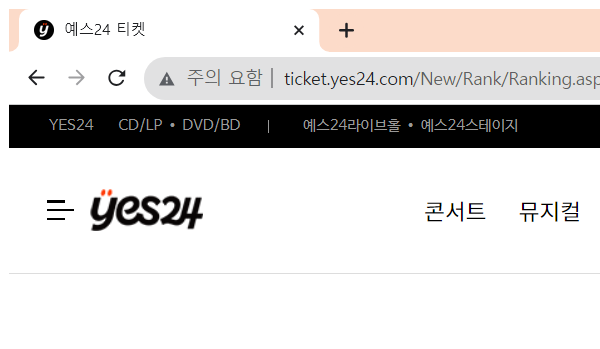
Task: Robotic Enterprise Framework
Workflow: CloseAllApplications

Step 1: Attach Browser '예스24티켓화면 종료- in window '예스24 티켓' (chrome.exe)
